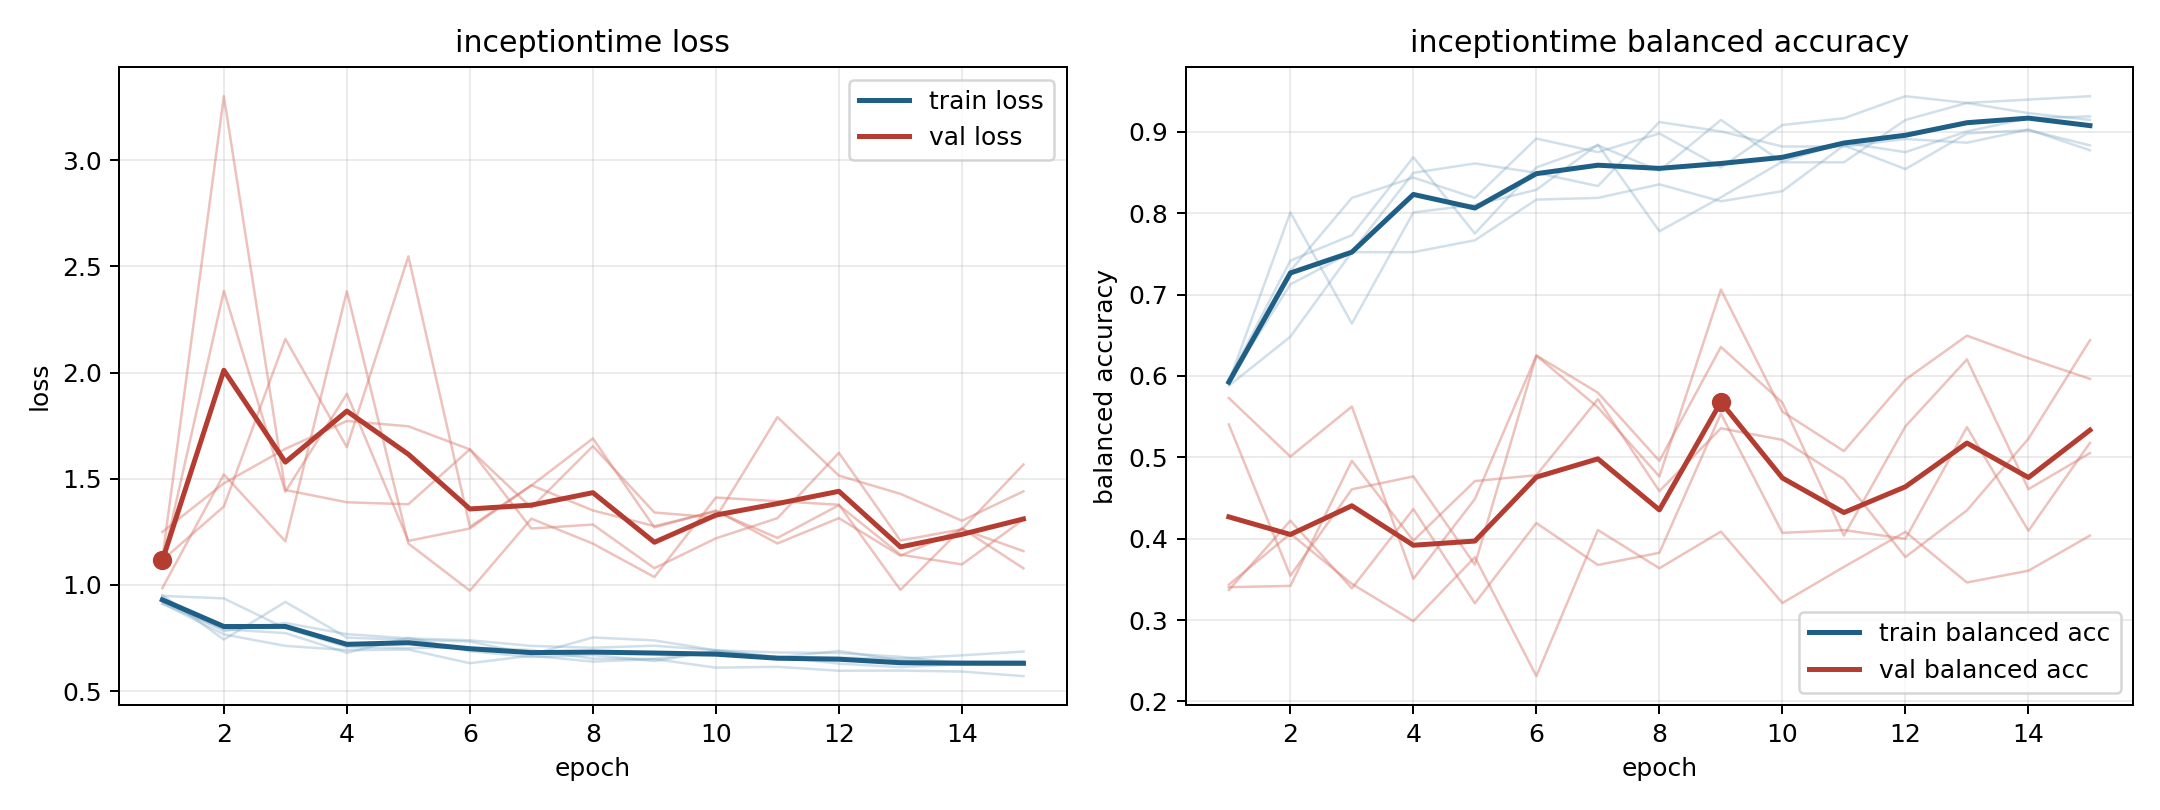

The data file committed next to this chart (first rows):
model, fold, epoch, train_loss, train_balanced_accuracy, val_loss, val_balanced_accuracy
inceptiontime, 1, 1, 0.9128, 0.5917, 1.249, 0.3434
inceptiontime, 1, 2, 0.7667, 0.7292, 1.478, 0.4061
inceptiontime, 1, 3, 0.7127, 0.8187, 1.641, 0.3445
inceptiontime, 1, 4, 0.6926, 0.8438, 1.772, 0.2986
inceptiontime, 1, 5, 0.6953, 0.8187, 1.747, 0.3772
inceptiontime, 1, 6, 0.631, 0.8917, 1.638, 0.2311
inceptiontime, 1, 7, 0.6665, 0.875, 1.363, 0.4106
inceptiontime, 1, 8, 0.6384, 0.8979, 1.653, 0.3636
inceptiontime, 1, 9, 0.6504, 0.8563, 1.341, 0.4087
inceptiontime, 1, 10, 0.6101, 0.9083, 1.317, 0.3209
inceptiontime, 1, 11, 0.6139, 0.9167, 1.79, 0.3653
inceptiontime, 1, 12, 0.5954, 0.9437, 1.515, 0.4084
inceptiontime, 1, 13, 0.5962, 0.9354, 1.429, 0.3462
inceptiontime, 1, 14, 0.5917, 0.9396, 1.302, 0.3606
inceptiontime, 1, 15, 0.5702, 0.9437, 1.441, 0.4037
inceptiontime, 2, 1, 0.9517, 0.5926, 1.103, 0.5403
inceptiontime, 2, 2, 0.7423, 0.8009, 2.384, 0.3544
inceptiontime, 2, 3, 0.9196, 0.6644, 1.439, 0.4606
inceptiontime, 2, 4, 0.7514, 0.8009, 1.9, 0.4765
inceptiontime, 2, 5, 0.7411, 0.8102, 1.207, 0.368
inceptiontime, 2, 6, 0.7333, 0.8287, 1.265, 0.625
inceptiontime, 2, 7, 0.672, 0.8843, 1.47, 0.5613
inceptiontime, 2, 8, 0.7523, 0.7778, 1.35, 0.4764
inceptiontime, 2, 9, 0.7383, 0.8194, 1.277, 0.7061
inceptiontime, 2, 10, 0.6916, 0.8634, 1.346, 0.5561
inceptiontime, 2, 11, 0.6817, 0.8866, 1.221, 0.5076
inceptiontime, 2, 12, 0.679, 0.875, 1.375, 0.5954
inceptiontime, 2, 13, 0.6612, 0.9005, 1.142, 0.6495
inceptiontime, 2, 14, 0.629, 0.9167, 1.096, 0.6218
inceptiontime, 2, 15, 0.6327, 0.919, 1.308, 0.5964
inceptiontime, 3, 1, 0.9115, 0.5958, 1.116, 0.3369
inceptiontime, 3, 2, 0.7909, 0.7417, 1.369, 0.4221
inceptiontime, 3, 3, 0.7729, 0.7729, 2.158, 0.339
inceptiontime, 3, 4, 0.6802, 0.8688, 1.649, 0.4364
inceptiontime, 3, 5, 0.7505, 0.775, 2.547, 0.3206
inceptiontime, 3, 6, 0.6878, 0.8562, 1.273, 0.4192
inceptiontime, 3, 7, 0.6601, 0.8833, 1.468, 0.3677
inceptiontime, 3, 8, 0.6697, 0.8521, 1.689, 0.3827
inceptiontime, 3, 9, 0.6409, 0.9146, 1.27, 0.5536
inceptiontime, 3, 10, 0.6887, 0.8625, 1.35, 0.4071
inceptiontime, 3, 11, 0.6611, 0.8625, 1.195, 0.4106
inceptiontime, 3, 12, 0.6291, 0.9146, 1.314, 0.3998
inceptiontime, 3, 13, 0.6125, 0.9354, 1.137, 0.537
inceptiontime, 3, 14, 0.6266, 0.9229, 1.262, 0.4097
inceptiontime, 3, 15, 0.6237, 0.9146, 1.159, 0.5177
inceptiontime, 4, 1, 0.924, 0.5938, 0.9844, 0.5728
inceptiontime, 4, 2, 0.7826, 0.7125, 1.52, 0.5009
inceptiontime, 4, 3, 0.8205, 0.7521, 1.205, 0.5624
inceptiontime, 4, 4, 0.7679, 0.7521, 2.383, 0.3506
inceptiontime, 4, 5, 0.7479, 0.7667, 1.194, 0.4487
inceptiontime, 4, 6, 0.739, 0.8167, 0.9727, 0.6251
inceptiontime, 4, 7, 0.7125, 0.8187, 1.312, 0.5794
inceptiontime, 4, 8, 0.7039, 0.8354, 1.194, 0.4956
inceptiontime, 4, 9, 0.7133, 0.8146, 1.037, 0.6356
inceptiontime, 4, 10, 0.6919, 0.8271, 1.411, 0.5672
inceptiontime, 4, 11, 0.6591, 0.8833, 1.394, 0.4038
inceptiontime, 4, 12, 0.6887, 0.8542, 1.377, 0.538
inceptiontime, 4, 13, 0.6442, 0.8979, 0.9763, 0.6202
inceptiontime, 4, 14, 0.6394, 0.9021, 1.267, 0.4608
inceptiontime, 4, 15, 0.6406, 0.8833, 1.078, 0.5052
... 15 more rows
